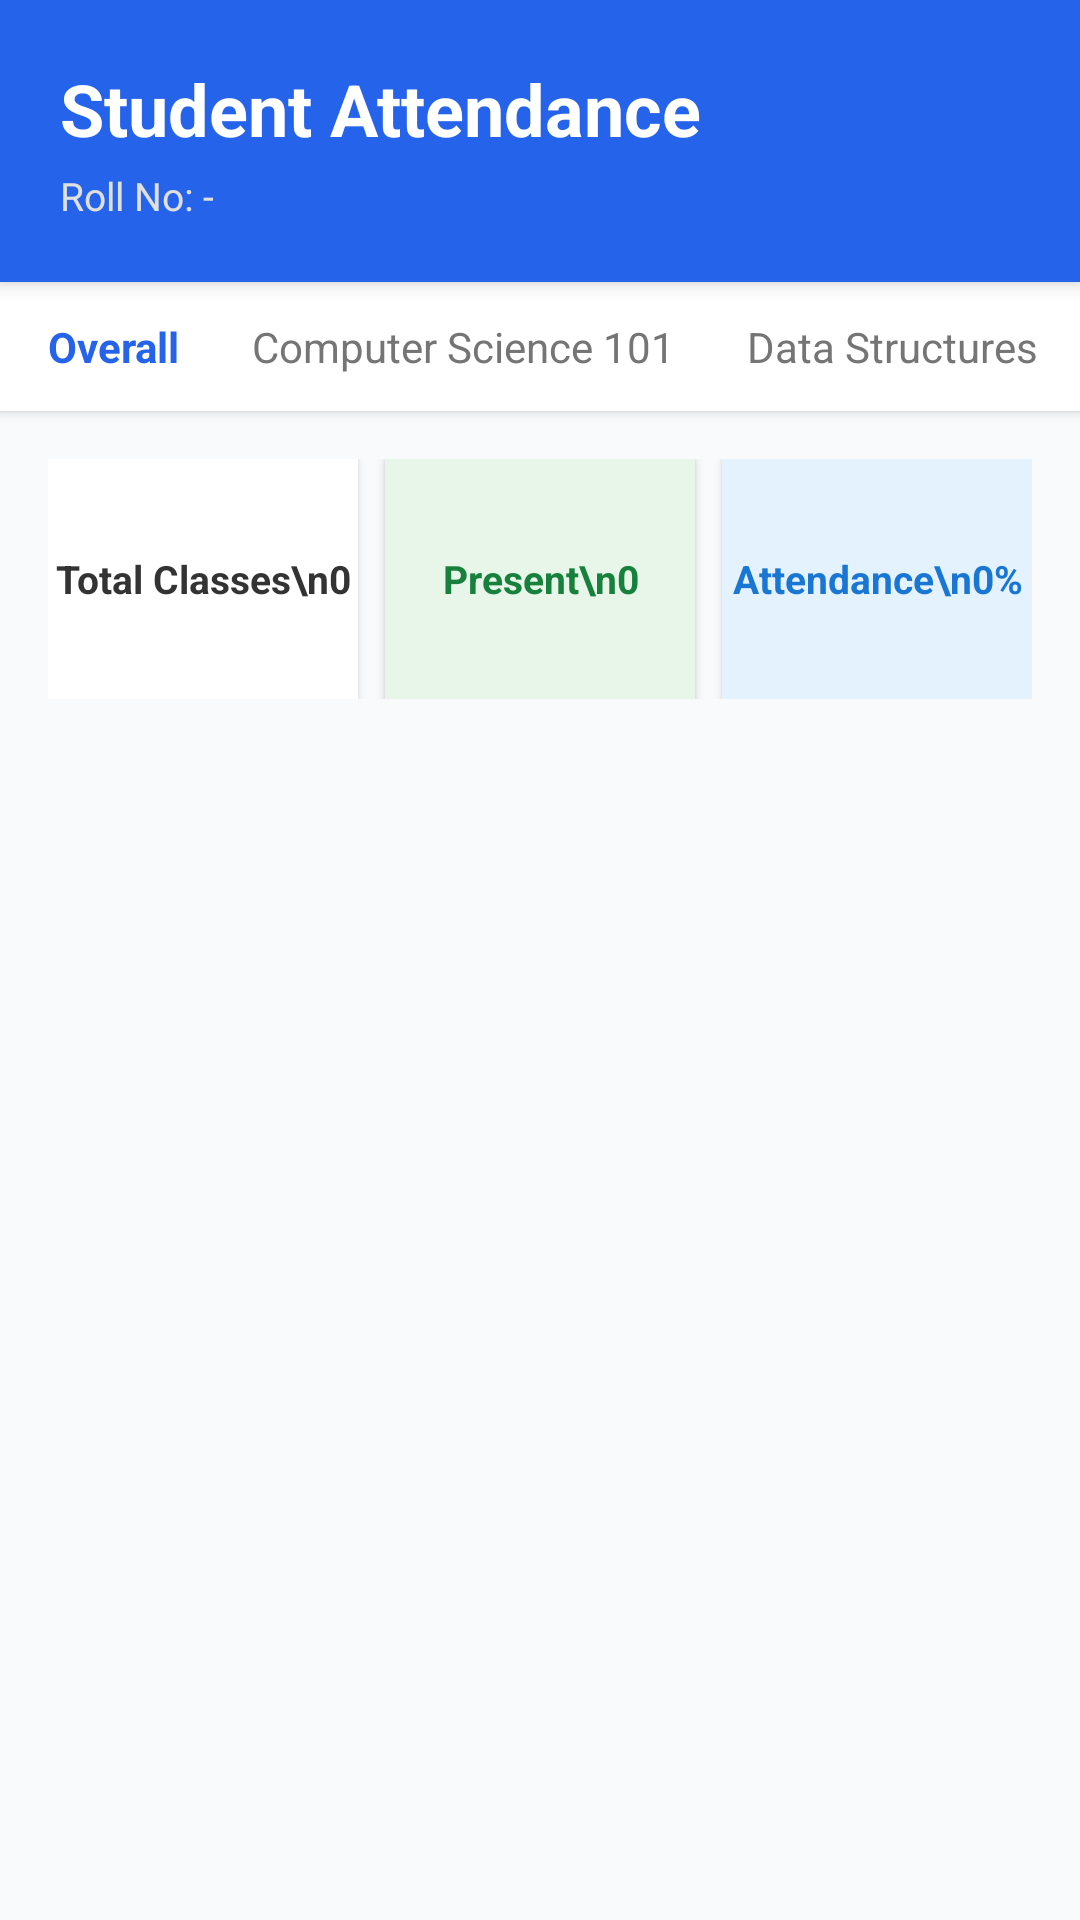

Produce the Android XML layout that renders to this screen, including the resource entries it uses.
<!-- AndroidManifest.xml: application theme Theme.S_A -->
<!-- res/layout/activity_student_attendance.xml -->
<?xml version="1.0" encoding="utf-8"?>
<LinearLayout xmlns:android="http://schemas.android.com/apk/res/android"
    xmlns:app="http://schemas.android.com/apk/res-auto"
    android:layout_width="match_parent"
    android:layout_height="match_parent"
    android:orientation="vertical"
    android:background="@color/background_light">

    
    <LinearLayout
        android:layout_width="match_parent"
        android:layout_height="wrap_content"
        android:background="@color/primary"
        android:orientation="vertical"
        android:padding="20dp"
        android:elevation="4dp">

        <TextView
            android:id="@+id/txtStudentNameHeader"
            android:layout_width="wrap_content"
            android:layout_height="wrap_content"
            android:text="Student Attendance"
            android:textColor="#FFFFFF"
            android:textSize="24sp"
            android:textStyle="bold" />

        <TextView
            android:id="@+id/txtStudentSubHeader"
            android:layout_width="wrap_content"
            android:layout_height="wrap_content"
            android:layout_marginTop="4dp"
            android:text="Roll No: -"
            android:textColor="#E0E0E0"
            android:textSize="13sp" />
    </LinearLayout>

    
    <HorizontalScrollView
        android:layout_width="match_parent"
        android:layout_height="wrap_content"
        android:background="#FFFFFF"
        android:scrollbars="none"
        android:elevation="2dp"
        android:paddingVertical="12dp">

        <LinearLayout
            android:id="@+id/subjectTabsContainer"
            android:layout_width="wrap_content"
            android:layout_height="wrap_content"
            android:orientation="horizontal"
            android:paddingHorizontal="16dp">

            <TextView
                android:id="@+id/tabOverall"
                android:layout_width="wrap_content"
                android:layout_height="wrap_content"
                android:text="Overall"
                android:textColor="@color/primary"
                android:textStyle="bold"
                android:paddingEnd="24dp" />

            <TextView
                android:id="@+id/tabSub1"
                android:layout_width="wrap_content"
                android:layout_height="wrap_content"
                android:text="Computer Science 101"
                android:textColor="#757575"
                android:paddingEnd="24dp" />

            <TextView
                android:id="@+id/tabSub2"
                android:layout_width="wrap_content"
                android:layout_height="wrap_content"
                android:text="Data Structures"
                android:textColor="#757575"
                android:paddingEnd="24dp" />

            <TextView
                android:id="@+id/tabSub3"
                android:layout_width="wrap_content"
                android:layout_height="wrap_content"
                android:text="Database Systems"
                android:textColor="#757575"
                android:paddingEnd="24dp" />

        </LinearLayout>
    </HorizontalScrollView>

    
    <LinearLayout
        android:layout_width="match_parent"
        android:layout_height="wrap_content"
        android:orientation="horizontal"
        android:padding="16dp"
        android:weightSum="3">

        <TextView
            android:id="@+id/statTotal"
            android:layout_width="0dp"
            android:layout_height="80dp"
            android:layout_weight="1"
            android:gravity="center"
            android:text="Total Classes\n0"
            android:textSize="13sp"
            android:textStyle="bold"
            android:textColor="#333333"
            android:background="#FFFFFF"
            android:elevation="2dp"
            android:layout_marginEnd="6dp" />

        <TextView
            android:id="@+id/statPresent"
            android:layout_width="0dp"
            android:layout_height="80dp"
            android:layout_weight="1"
            android:gravity="center"
            android:text="Present\n0"
            android:textSize="13sp"
            android:textStyle="bold"
            android:textColor="#16803C"
            android:background="#E8F5E9"
            android:elevation="2dp"
            android:layout_marginHorizontal="3dp" />

        <TextView
            android:id="@+id/statPercentage"
            android:layout_width="0dp"
            android:layout_height="80dp"
            android:layout_weight="1"
            android:gravity="center"
            android:text="Attendance\n0%"
            android:textSize="13sp"
            android:textStyle="bold"
            android:textColor="#1976D2"
            android:background="#E3F2FD"
            android:elevation="2dp"
            android:layout_marginStart="6dp" />
    </LinearLayout>

    
    <ScrollView
        android:layout_width="match_parent"
        android:layout_height="0dp"
        android:layout_weight="1"
        android:clipToPadding="false"
        android:padding="16dp">

        <LinearLayout
            android:id="@+id/attendanceListContainer"
            android:layout_width="match_parent"
            android:layout_height="wrap_content"
            android:orientation="vertical" />
    </ScrollView>

</LinearLayout>
<!-- resources referenced by this layout -->
<resources>
  <color name="background_light">#F8FAFC</color>
  <color name="primary">#2563EB</color>
  <style name="Theme.S_A" parent="Base.Theme.S_A" />
  <style name="Base.Theme.S_A" parent="Theme.Material3.DayNight.NoActionBar">
          <item name="colorPrimary">@color/primary</item>
          <item name="colorPrimaryDark">@color/primary_dark</item>
          <item name="colorSecondary">@color/accent</item>
          <item name="android:windowBackground">@color/background_light</item>
      </style>
  <color name="primary_dark">#1E3A8A</color>
  <color name="accent">#F59E0B</color>
</resources>
